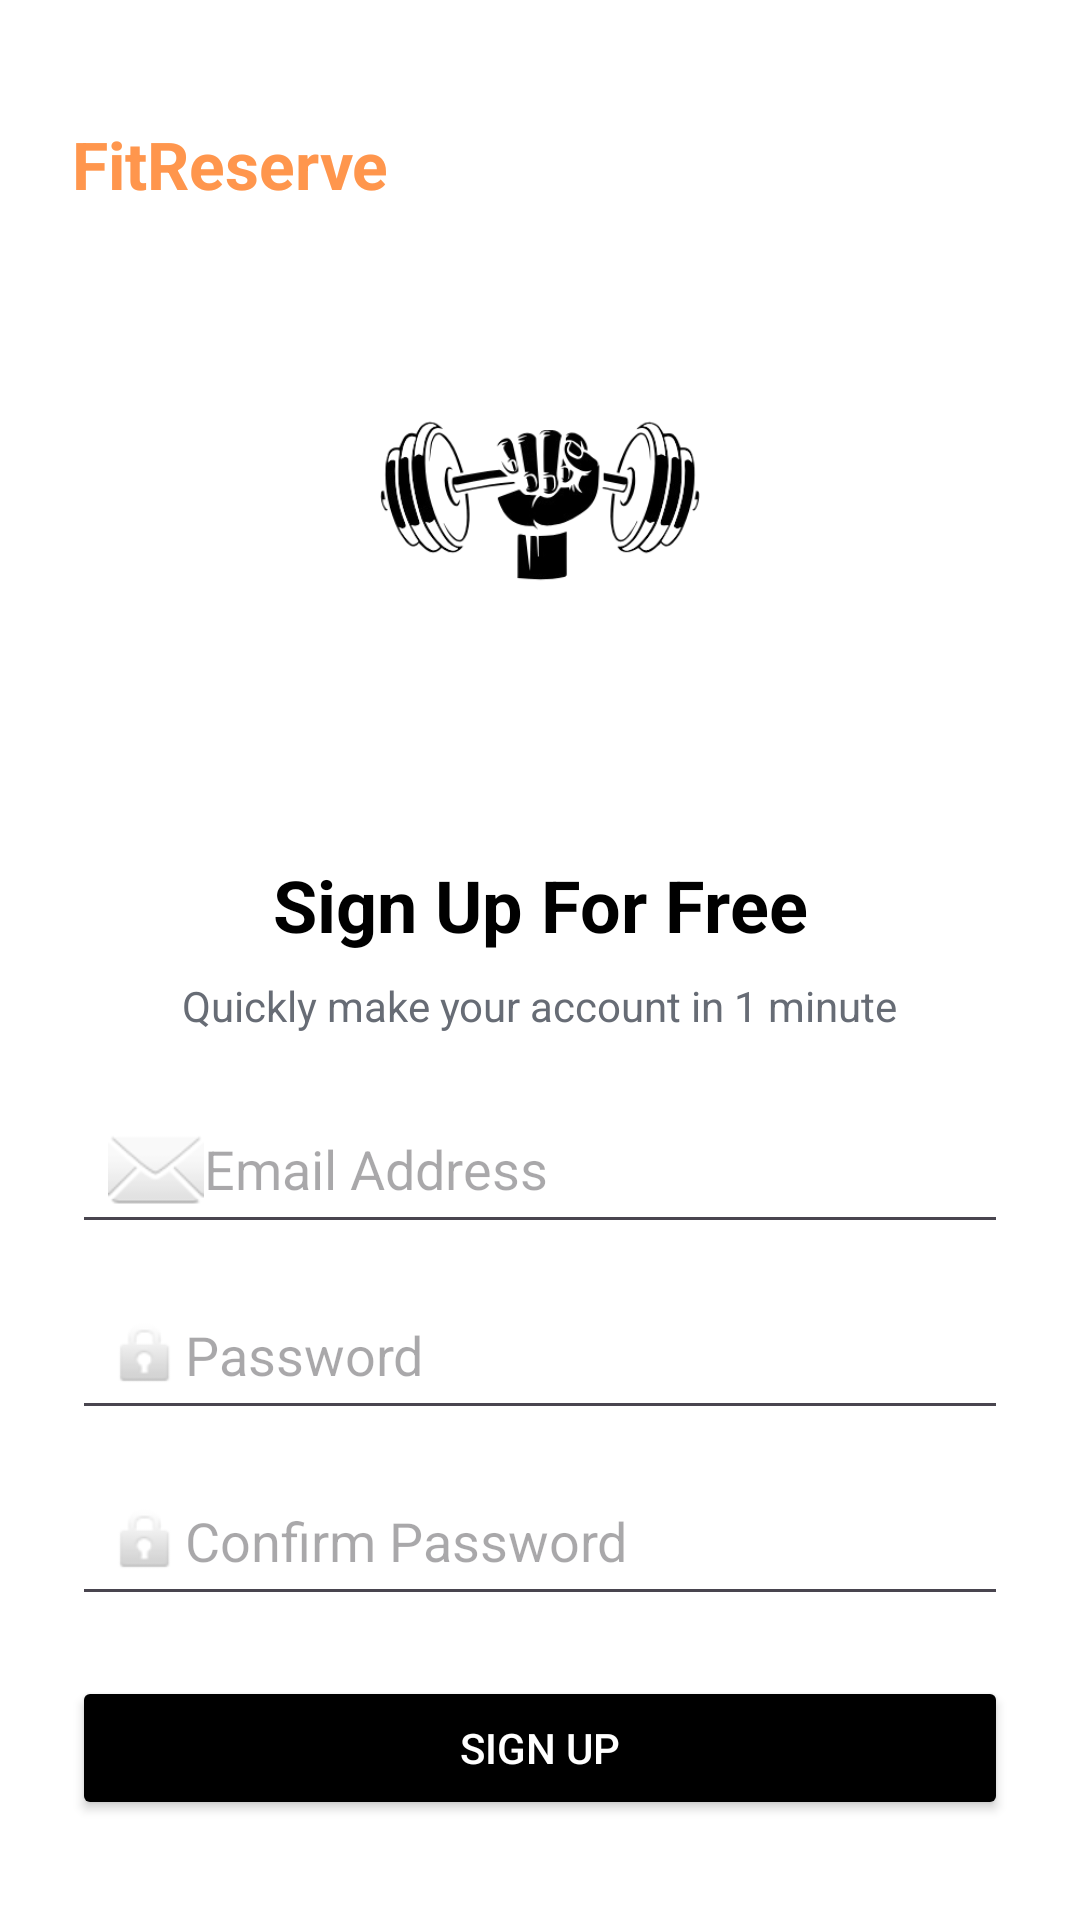

Layout XML and referenced resources for this Android screen:
<!-- AndroidManifest.xml: application theme Theme.FitReserve -->
<!-- res/layout/signup.xml -->
<?xml version="1.0" encoding="utf-8"?>
<androidx.constraintlayout.widget.ConstraintLayout xmlns:android="http://schemas.android.com/apk/res/android"
    xmlns:app="http://schemas.android.com/apk/res-auto"
    android:id="@+id/signup"
    android:layout_width="match_parent"
    android:layout_height="match_parent"
    android:padding="24dp"
    android:background="@android:color/white">

    
    <TextView
        android:id="@+id/tvAppName"
        android:layout_width="wrap_content"
        android:layout_height="wrap_content"
        android:text="@string/app_name"
        android:textSize="22sp"
        android:textStyle="bold"
        android:textColor="@color/colorAccentOrange"
        app:layout_constraintTop_toTopOf="parent"
        app:layout_constraintStart_toStartOf="parent"
        android:layout_marginTop="16dp" />

    
    <ImageView
        android:id="@+id/ivLogo"
        android:layout_width="0dp"
        android:layout_height="180dp"
        android:layout_marginTop="24dp"
        android:scaleType="centerInside"
        android:src="@drawable/logo"
        app:layout_constraintTop_toBottomOf="@id/tvAppName"
        app:layout_constraintStart_toStartOf="parent"
        app:layout_constraintEnd_toEndOf="parent"
         />

    
    <TextView
        android:id="@+id/tvTitle"
        android:layout_width="wrap_content"
        android:layout_height="wrap_content"
        android:text="@string/signup_title"
        android:textStyle="bold"
        android:textSize="24dp"
        android:textColor="@color/buttoncolor2"
        app:layout_constraintTop_toBottomOf="@id/ivLogo"
        app:layout_constraintStart_toStartOf="parent"
        app:layout_constraintEnd_toEndOf="parent"
        android:layout_marginTop="12dp" />

    
    <TextView
        android:id="@+id/tvSubtitle"
        android:layout_width="wrap_content"
        android:layout_height="wrap_content"
        android:text="@string/signup_subtitle"
        android:textSize="14sp"
        android:textColor="@color/colorSecondaryDark"
        app:layout_constraintTop_toBottomOf="@id/tvTitle"
        app:layout_constraintStart_toStartOf="parent"
        app:layout_constraintEnd_toEndOf="parent"
        android:layout_marginTop="8dp" />

    
    <EditText
        android:id="@+id/etEmail"
        android:layout_width="0dp"
        android:layout_height="50dp"
        android:hint="@string/hint_email"
        android:inputType="textEmailAddress"
        android:drawableStart="@android:drawable/ic_dialog_email"
        android:padding="12dp"
        app:layout_constraintTop_toBottomOf="@id/tvSubtitle"
        app:layout_constraintStart_toStartOf="parent"
        app:layout_constraintEnd_toEndOf="parent"
        android:layout_marginTop="20dp" />

    
    <EditText
        android:id="@+id/etPassword"
        android:layout_width="0dp"
        android:layout_height="50dp"
        android:hint="@string/hint_password"
        android:inputType="textPassword"
        android:drawableStart="@android:drawable/ic_lock_idle_lock"
        android:padding="12dp"
        app:layout_constraintTop_toBottomOf="@id/etEmail"
        app:layout_constraintStart_toStartOf="parent"
        app:layout_constraintEnd_toEndOf="parent"
        android:layout_marginTop="12dp" />

    
    <EditText
        android:id="@+id/etConfirmPassword"
        android:layout_width="0dp"
        android:layout_height="50dp"
        android:hint="@string/hint_confirm_password"
        android:inputType="textPassword"
        android:drawableStart="@android:drawable/ic_lock_idle_lock"
        android:padding="12dp"
        app:layout_constraintTop_toBottomOf="@id/etPassword"
        app:layout_constraintStart_toStartOf="parent"
        app:layout_constraintEnd_toEndOf="parent"
        android:layout_marginTop="12dp" />

    
    <TextView
        android:id="@+id/tvError"
        android:layout_width="wrap_content"
        android:layout_height="wrap_content"
        android:text="@string/error_password_mismatch"
        android:textColor="@color/error"
        android:visibility="gone"
        android:textStyle="bold"
        app:layout_constraintTop_toBottomOf="@id/etConfirmPassword"
        app:layout_constraintStart_toStartOf="parent"
        android:layout_marginTop="6dp" />

    
    <Button
        android:id="@+id/btnSignUp"
        android:layout_width="0dp"
        android:layout_height="wrap_content"
        android:text="@string/btn_sign_up"
        android:backgroundTint="@color/buttoncolor2"
        android:textColor="@color/colorButtonText"
        app:layout_constraintTop_toBottomOf="@id/tvError"
        app:layout_constraintStart_toStartOf="parent"
        app:layout_constraintEnd_toEndOf="parent"
        android:layout_marginTop="20dp" />

    
    <TextView
        android:id="@+id/txthaveacc"
        android:layout_width="wrap_content"
        android:layout_height="wrap_content"
        android:text="@string/already_have_account"
        android:textColor="@color/colorAccentOrange"
        android:textSize="14sp"
        app:layout_constraintTop_toBottomOf="@id/btnSignUp"
        app:layout_constraintStart_toStartOf="parent"
        app:layout_constraintEnd_toEndOf="parent"
        android:layout_marginTop="12dp" />

</androidx.constraintlayout.widget.ConstraintLayout>
<!-- resources referenced by this layout -->
<resources>
  <color name="buttoncolor2">#000000</color>
  <color name="colorAccentOrange">#FF964D</color>
  <color name="colorButtonText">#FFFFFF</color>
  <color name="colorSecondaryDark">#676C75</color>
  <color name="error">#FF0000</color>
  <!-- drawable logo: png bitmap (drawable, 37752 bytes) -->
  <string name="already_have_account">Already have an account?Sign In </string>
  <string name="app_name">FitReserve</string>
  <string name="btn_sign_up">Sign Up</string>
  <string name="error_password_mismatch">Passwords don’t match</string>
  <string name="hint_confirm_password">Confirm Password</string>
  <string name="hint_email">Email Address</string>
  <string name="hint_password">Password</string>
  <string name="signup_subtitle">Quickly make your account in 1 minute</string>
  <string name="signup_title">Sign Up For Free</string>
  <style name="Theme.FitReserve" parent="Base.Theme.FitReserve" />
  <style name="Base.Theme.FitReserve" parent="Theme.Material3.DayNight.NoActionBar">
          
          
      </style>
</resources>
